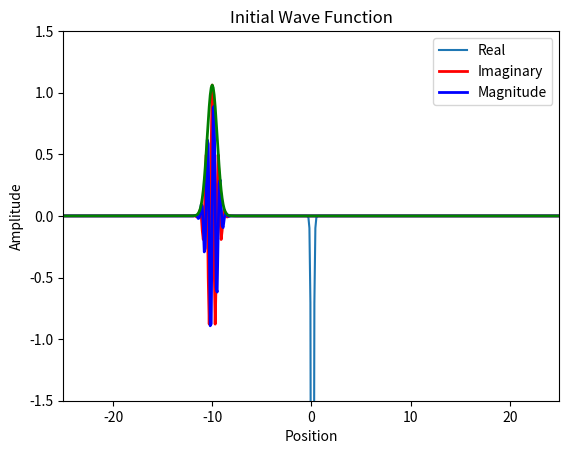
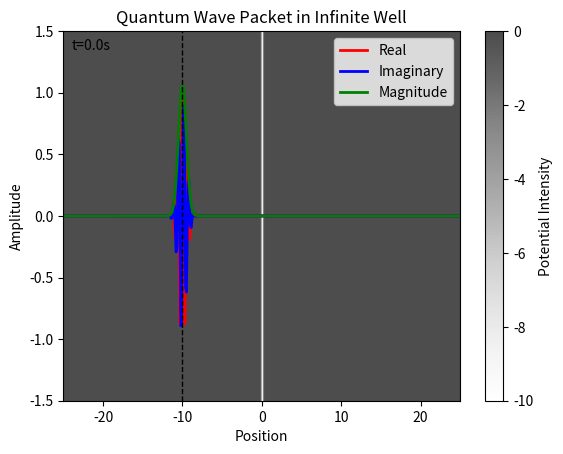

Generate these figures, in order, with matplotlib:
# Solve Schrödinger equation for every 1D system using Finite Difference Method and Eigenvalue Decomposition
import numpy as np
import matplotlib.pyplot as plt
import matplotlib.animation as animation

# Free quantum wave packet in infinite potential (Free space)

# Constant
hbar = 1.0  # Reduced Planck's constant
m = 10.0    # Particle mass



# Time steps
dt = 0.1
t_min = 0
t_max = 50
Nt = int((t_max - t_min) / dt) 
dx = 0.1
x_min = -25
x_max = 25
Nx = int((x_max - x_min) / dx) 

# Parameters

k = 10  # wave number at center of packet
# w = hbar * k**2 / (2 * m)  # angular frequency
alpha = 0.5  # packet width
p = hbar * k  # momentum
V0 = p**2/(2*m)  # Kinetic energy
x0 = -10  # Initial position

t = np.linspace(t_min, t_max, Nt + 1)
x = np.linspace(x_min, x_max, Nx + 1)


# Potential function
V = np.zeros(Nx-1)
for i in range(Nx-1):
    a = 10
    V[i] = -hbar**2 * a**2/m * (np.cosh(a*x[i]))**(-2)  # Free space potential

plt.plot(x[1:-1], V)
plt.show()

# Solve engine
def solve():
    # Initial wave function
    global t, x, dt, dx
    Psi0 = np.exp(1j*k*(x[1:-1]-x0)) * np.exp(-(x[1:-1]-x0)**2/(2*alpha**2))
    C0 = np.sqrt(np.sum(np.abs(Psi0[:])**2*dx))  # Normalization constant
    Psi0 = Psi0/C0

    # Halmiltonian matrix
    lamb = hbar**2/(2*m*dx**2)
    H =lamb*(2*np.diag(np.ones(Nx-1),0) + (-1)*np.diag(np.ones(Nx-2),1) + (-1)*np.diag(np.ones(Nx-2),-1))
    for i in range(Nx-2):
        H[i][i] += V[i]/lamb
    E,psi = np.linalg.eigh(H)  # Eigenvalue decomposition
    psi = psi.T  

    # Integration of wave function coefficients
    c = np.zeros(Nx-1, dtype=complex)
    for n in range(Nx-1):
        c[n] = np.sum(np.conj(psi[n,:]) * Psi0[:]*dx)  # Expansion coefficients

    Psi = np.zeros((Nx-1, Nt), dtype=complex)
    for j in range(Nt):
        for n in range(Nx-1):
            Psi[:, j] += c[n] * psi[n, :] * np.exp(-1j * E[n] * t[j] / hbar)  # Time evolution
        C = np.sqrt(np.sum(np.abs(Psi[:, j])**2*dx))  # Normalization constant
        Psi[:, j] = Psi[:, j]/C
    return Psi


Psi = solve() 

# PLot test
plt.plot(x[1:-1], np.real(Psi[:,0]), lw=2, color='red')
plt.plot(x[1:-1], np.imag(Psi[:,0]), lw=2, color='blue')
plt.plot(x[1:-1], np.abs(Psi[:,0]), lw=2, color='green')
plt.legend(['Real', 'Imaginary', 'Magnitude'])
plt.xlabel('Position')  
plt.ylabel('Amplitude')
plt.xlim(x_min, x_max)
plt.ylim(-1.5, 1.5)
plt.title('Initial Wave Function')
plt.show()



fig, ax = plt.subplots()
line1, = ax.plot([], [], lw=2, color='red')
line2, = ax.plot([], [], lw=2, color='blue')
line3, = ax.plot([], [], lw=2, color='green')
line4, = ax.plot([], [], lw=1, color='black', linestyle='--')
ax.legend(['Real', 'Imaginary', 'Magnitude'])
ax.set_xlim(x_min, x_max)
ax.set_ylim(-1.5, 1.5)
ax.set_xlabel('Position')
ax.set_ylabel('Amplitude')
time_text = ax.text(0.02, 0.95, '', transform=ax.transAxes)

def animate(i):
    line1.set_data(x[1:-1], np.real(Psi[:, i]))
    line2.set_data(x[1:-1], np.imag(Psi[:, i]))
    line3.set_data(x[1:-1], np.abs(Psi[:, i]))
    
    # Find peak magnitude
    idx = np.argmax(np.abs(Psi[:, i]))
    peak_x = x[1:-1][idx]
    line4.set_data([peak_x, peak_x], [-1.5, 1.5])
    
    time_text.set_text(f't={t[i]:.1f}s')
    return line1, line2, line3, line4, time_text

nframes = int(Nt)
interval =  100*dt
ani = animation.FuncAnimation(fig, animate, frames=nframes, repeat=False, interval=interval, blit=True)
V_map = ax.imshow([V], extent=[x_min, x_max, -1.5, 1.5], cmap='Greys', aspect='auto', alpha=0.7)
fig.colorbar(V_map, ax=ax, label='Potential Intensity')
plt.title('Quantum Wave Packet in Infinite Well')
plt.show()


# ani.save('tunnel.gif', writer='pillow', fps=30, dpi = 200) # Size  
